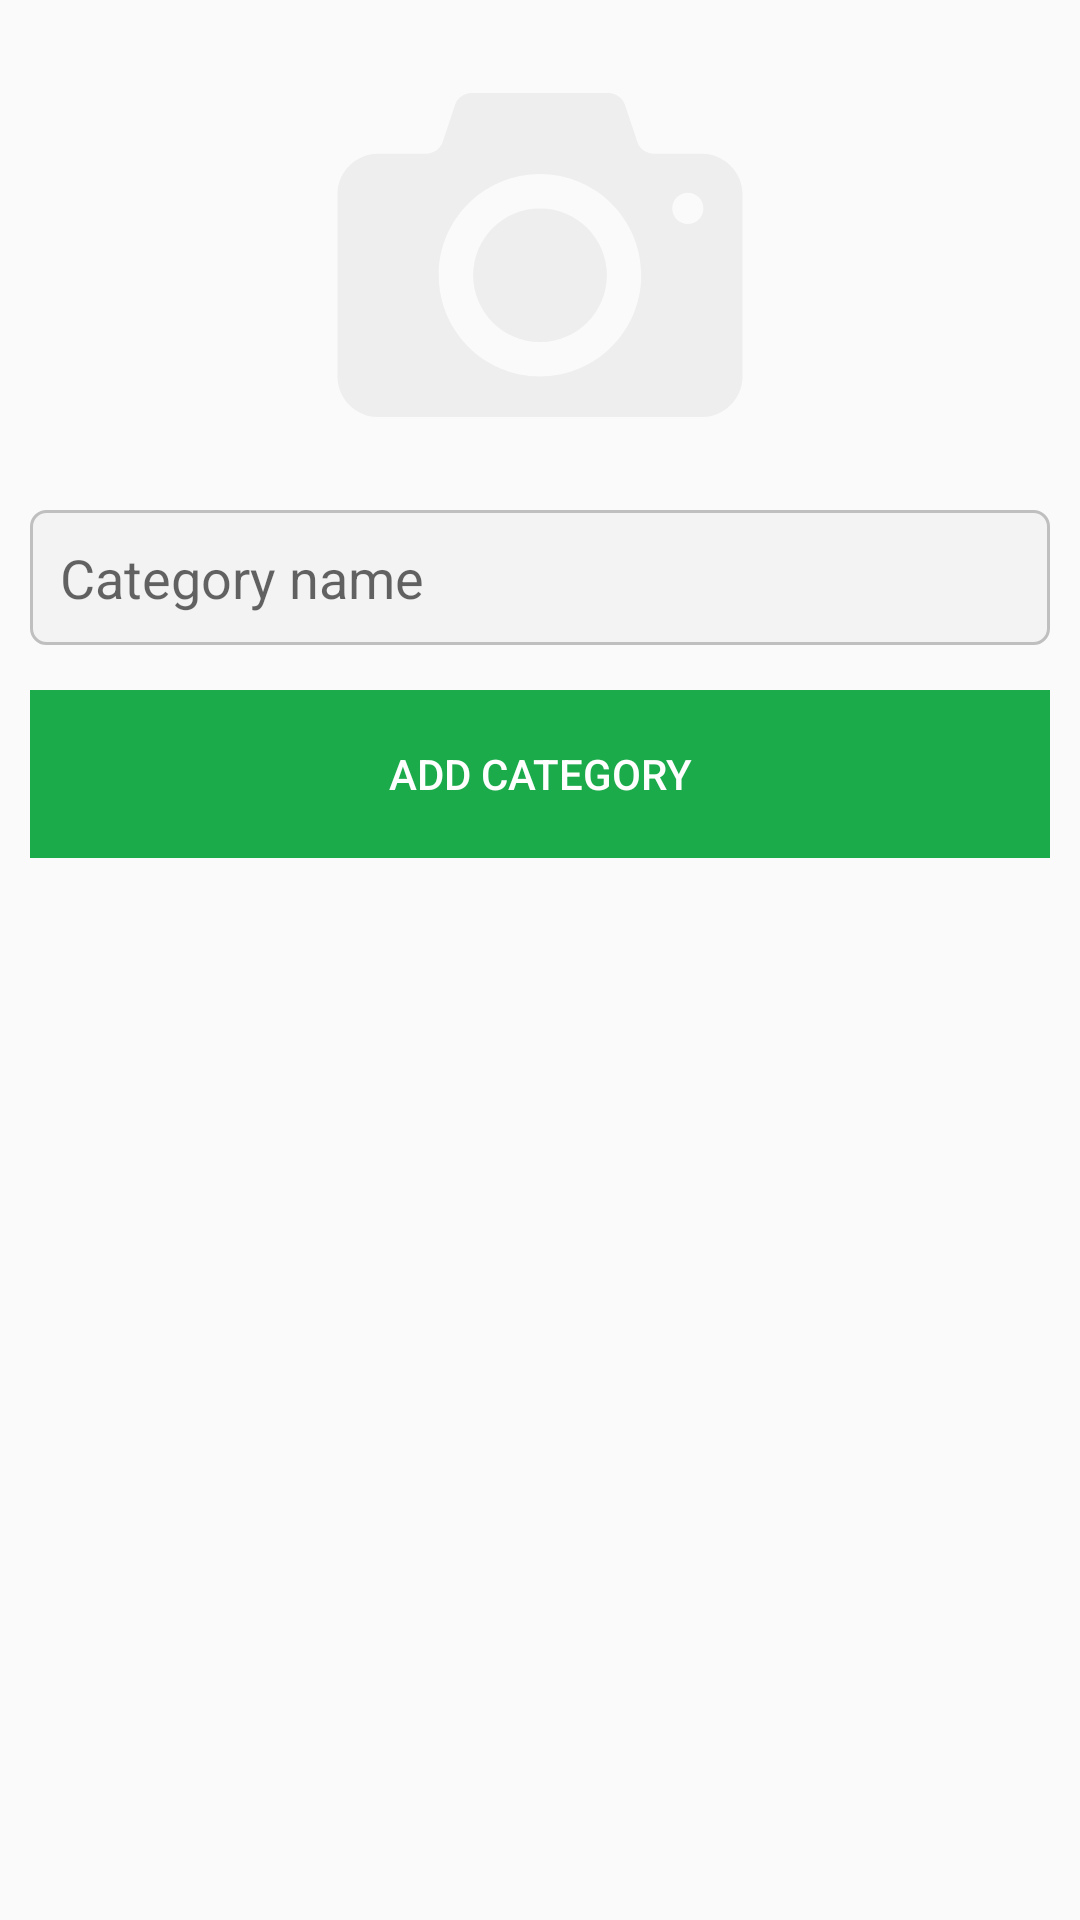

Android layout source for this screen:
<!-- AndroidManifest.xml: application theme AppTheme -->
<!-- res/layout/add_category.xml -->
<?xml version="1.0" encoding="utf-8"?>
<LinearLayout xmlns:android="http://schemas.android.com/apk/res/android"
    android:layout_width="match_parent"
    android:layout_height="wrap_content"
    android:padding="@dimen/big_padding"
    android:orientation="vertical">

    <ImageView
        android:id="@+id/category_icon"
        android:layout_width="150dp"
        android:layout_height="150dp"
        android:background="@drawable/ic_camera"
        android:layout_gravity="center_horizontal"
        android:layout_marginBottom="@dimen/big_padding"
        android:contentDescription="@string/app_name" />

    <EditText
        android:id="@+id/category_name"
        android:layout_width="match_parent"
        android:layout_height="@dimen/normal_size"
        android:background="@drawable/edit_text_round"
        android:hint="@string/category_name"
        android:inputType="textCapWords"
        android:padding="@dimen/big_padding" />

    <Button
        android:id="@+id/add_category"
        style="?android:attr/borderlessButtonStyle"
        android:layout_width="match_parent"
        android:layout_height="?android:attr/actionBarSize"
        android:layout_marginTop="@dimen/extra_padding"
        android:background="@color/colorPrimary"
        android:foreground="?android:attr/selectableItemBackground"
        android:text="@string/add_category"
        android:textAllCaps="true"
        android:textColor="@color/white_color" />
</LinearLayout>
<!-- resources referenced by this layout -->
<resources>
  <color name="colorPrimary">#1bab4b</color>
  <color name="white_color">#ffffff</color>
  <dimen name="big_padding">10dp</dimen>
  <dimen name="extra_padding">15dp</dimen>
  <dimen name="normal_size">45dp</dimen>
  <!-- drawable edit_text_round (drawable) -->
  <?xml version="1.0" encoding="utf-8"?>
  <shape xmlns:android="http://schemas.android.com/apk/res/android"
      android:shape="rectangle">
      <stroke
          android:width="1dp"
          android:color="@color/view_color" />
      <solid android:color="#22bfbfbf" />
      <corners android:radius="@dimen/small_padding" />
  </shape>
  <!-- drawable ic_camera (drawable) -->
  <vector xmlns:android="http://schemas.android.com/apk/res/android"
      android:width="24dp"
      android:height="24dp"
      android:viewportHeight="100"
      android:viewportWidth="100">
      <path
          android:fillColor="#33bfbfbf"
          android:pathData="M50,39.65c-8.203,0 -14.85,6.652 -14.85,14.85c0,8.203 6.647,14.85 14.85,14.85c8.198,0 14.85,-6.647 14.85,-14.85C64.85,46.302 58.198,39.65 50,39.65z" />
      <path
          android:fillColor="#33bfbfbf"
          android:pathData="M86,27.5H75.198c-1.485,0 -3.085,-1.151 -3.55,-2.562l-2.794,-8.377C68.383,15.151 66.787,14 65.302,14H34.698c-1.485,0 -3.085,1.151 -3.551,2.562l-2.794,8.377c-0.47,1.411 -2.065,2.562 -3.551,2.562H14c-4.948,0 -9,4.052 -9,9V77c0,4.948 4.052,9 9,9h72c4.948,0 9,-4.052 9,-9V36.5C95,31.552 90.948,27.5 86,27.5zM50,77c-12.428,0 -22.5,-10.072 -22.5,-22.5C27.5,42.077 37.572,32 50,32c12.423,0 22.5,10.077 22.5,22.5C72.5,66.928 62.423,77 50,77zM82.849,43.108c-1.909,0 -3.466,-1.552 -3.466,-3.466c0,-1.91 1.557,-3.461 3.466,-3.461c1.914,0 3.466,1.552 3.466,3.461C86.315,41.556 84.763,43.108 82.849,43.108z" />
  </vector>
  <string name="add_category">Add Category</string>
  <string name="app_name">Guide Me</string>
  <string name="category_name">Category name</string>
  <style name="AppTheme" parent="Theme.AppCompat.Light.DarkActionBar">
          <item name="colorPrimary">@color/colorPrimary</item>
          <item name="colorPrimaryDark">@color/colorPrimaryDark</item>
          <item name="colorAccent">@color/colorAccent</item>
      </style>
  <color name="view_color">#bfbfbf</color>
  <dimen name="small_padding">5dp</dimen>
  <color name="colorPrimaryDark">#116e30</color>
  <color name="colorAccent">#e7542f</color>
</resources>
